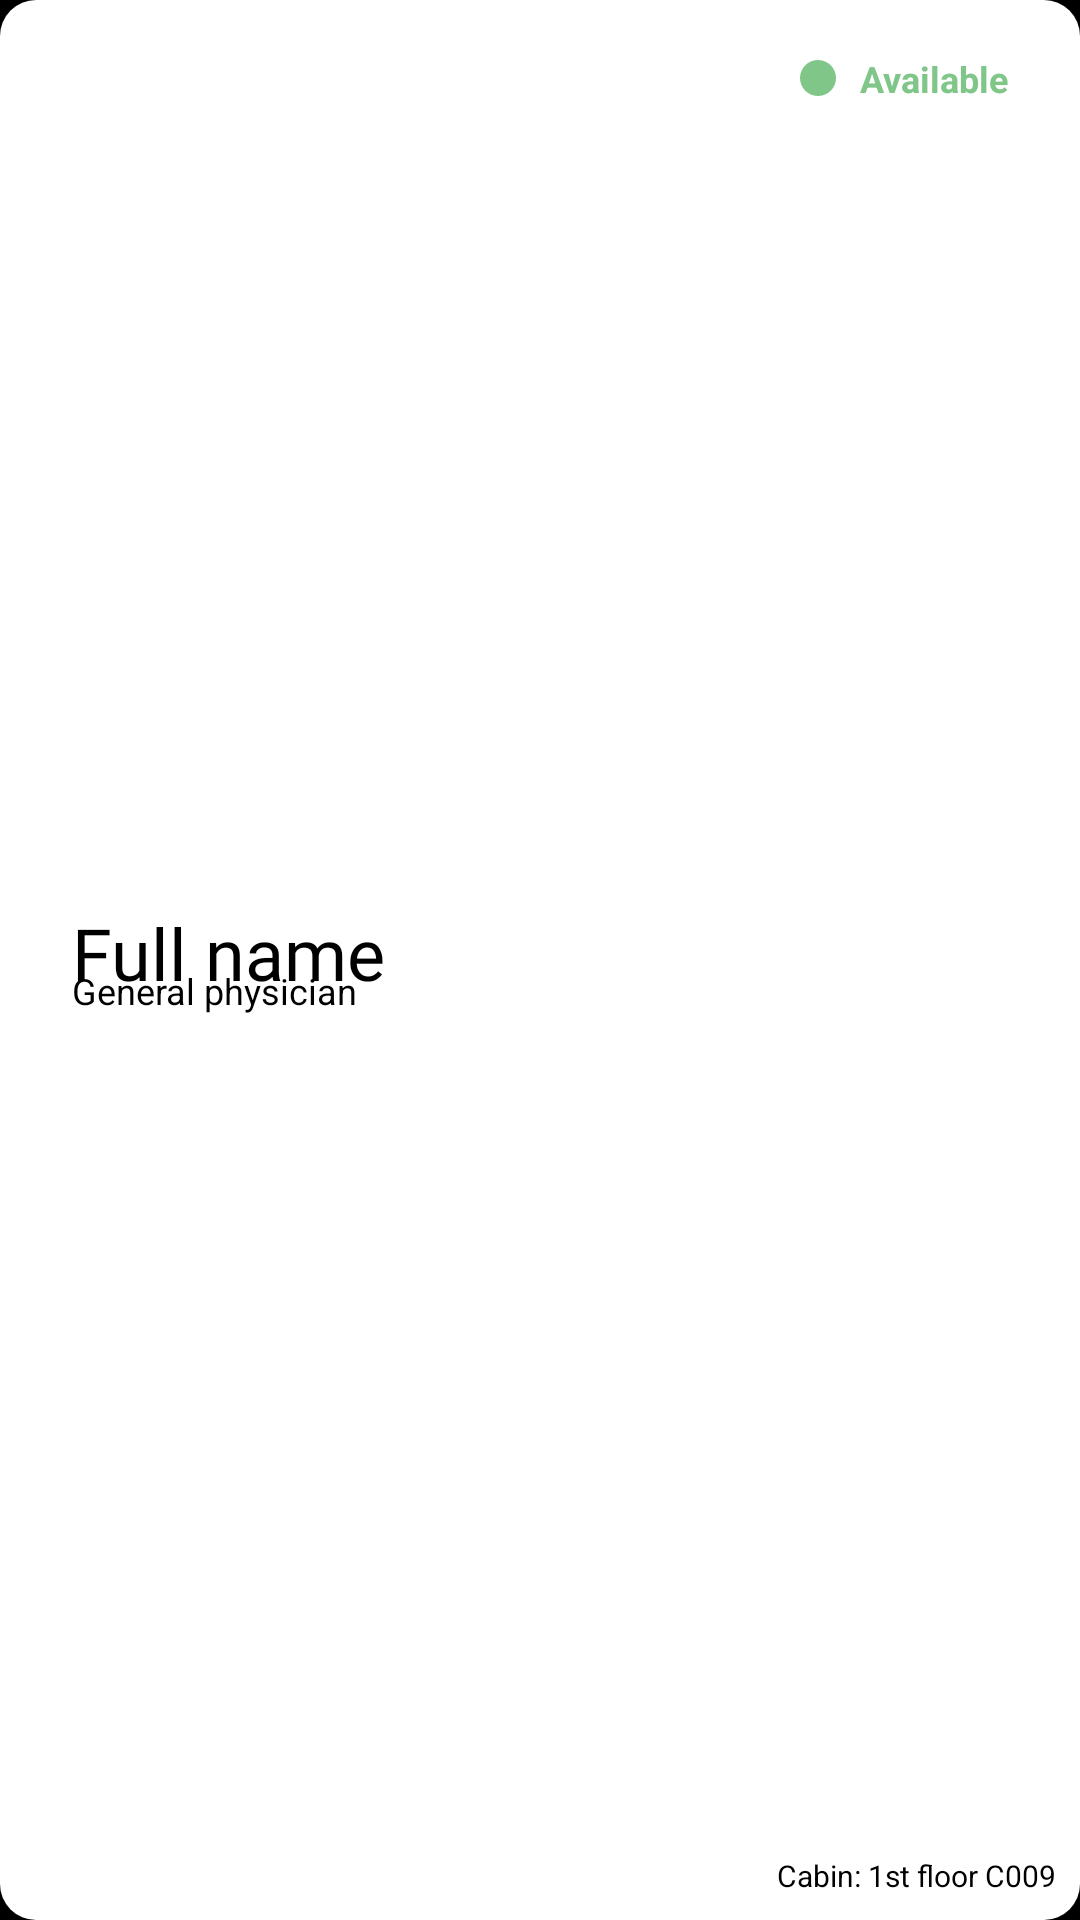

This screen was rendered from an Android layout file. Write that file and the resources it references.
<!-- AndroidManifest.xml: application theme splashScreenTheme -->
<!-- res/layout/doctor_list_item.xml -->
<?xml version="1.0" encoding="utf-8"?>
<RelativeLayout
    xmlns:android="http://schemas.android.com/apk/res/android"
    android:layout_width="match_parent"
    android:background="@drawable/recycler_bg"
    android:layout_height="100dp"
    android:layout_marginBottom="8dp"
    android:layout_marginLeft="8dp"
    android:layout_marginRight="8dp">


    <LinearLayout
        android:id="@+id/doctor_list_item_nameStatusContainer_linearLayout"
        android:layout_width="match_parent"
        android:layout_height="wrap_content"
        android:orientation="vertical"
        android:layout_centerVertical="true"
        android:layout_marginLeft="16dp">

        <TextView
            android:id="@+id/doctor_list_item_name_textView"
            android:layout_width="wrap_content"
            android:layout_height="wrap_content"
            android:textColor="@color/colorPrimary"
            android:text="Full name"
            android:textSize="24sp"
            android:fontFamily="@font/baloobhaina2_regular"/>


        <TextView
            android:id="@+id/doctor_list_item_type_textView"
            android:layout_width="wrap_content"
            android:layout_height="wrap_content"
            android:layout_below="@+id/doctor_list_item_logDescription_textView"
            android:text="General physician"
            android:textSize="12sp"
            android:textColor="#000"
            android:layout_marginTop="-12dp"/>

    </LinearLayout>


    <LinearLayout
        android:id="@+id/doctor_list_item_statusContainer_linearLayout"
        android:layout_width="wrap_content"
        android:layout_height="wrap_content"
        android:orientation="horizontal"
        android:gravity="center_vertical"
        android:layout_alignParentEnd="true"
        android:layout_marginRight="16dp"
        android:layout_marginTop="8dp">


        <View
            android:id="@+id/doctor_list_item_statusCircle_view"
            android:layout_width="12dp"
            android:layout_height="12dp"
            android:background="@drawable/cured_status_circle"/>

        <TextView
            android:id="@+id/doctor_list_item_statusText_textView"
            android:layout_width="wrap_content"
            android:layout_height="wrap_content"
            android:text="Available"
            android:textSize="12sp"
            android:layout_marginLeft="8dp"
            android:textStyle="bold"
            android:textColor="@color/recoveredLightText"/>

    </LinearLayout>

    <TextView
        android:id="@+id/doctor_list_item_logDescription_textView"
        android:layout_width="match_parent"
        android:layout_height="wrap_content"
        android:layout_toRightOf="@id/doctor_list_item_nameStatusContainer_linearLayout"
        android:layout_marginTop="18dp"
        android:textColor="@color/colorPrimary"
        android:maxLines="1"
        android:minLines="1"
        android:ellipsize="end"
        android:layout_marginLeft="16dp"
        android:layout_marginRight="16dp"/>

    <TextView
        android:id="@+id/doctor_list_item_dateAdded_textView"
        android:layout_width="wrap_content"
        android:layout_height="wrap_content"
        android:layout_alignParentBottom="true"
        android:layout_alignParentEnd="true"
        android:textColor="@color/colorPrimary"
        android:gravity="center"
        android:text="Cabin: 1st floor C009"
        android:textSize="10sp" />

</RelativeLayout>
<!-- resources referenced by this layout -->
<resources>
  <color name="colorPrimary">#000</color>
  <color name="recoveredLightText">#80C689</color>
  <!-- drawable cured_status_circle (drawable) -->
  <?xml version="1.0" encoding="utf-8"?>
  <shape xmlns:android="http://schemas.android.com/apk/res/android"
      android:shape="oval">
  
      <solid android:color="@color/recoveredLightText"/>
      <size android:height="54dp"
          android:width="54dp"/>
  
  </shape>
  <!-- drawable recycler_bg (drawable) -->
  <?xml version="1.0" encoding="utf-8"?>
  <shape xmlns:android="http://schemas.android.com/apk/res/android">
      <solid
          android:color="@color/colorAccent"/>
      <corners
          android:radius="12dp" />
      <padding
          android:left="8dp"
          android:top="10dp"
          android:right="8dp"
          android:bottom="8dp" />
  </shape>
  <style name="splashScreenTheme" parent="Theme.MaterialComponents.NoActionBar">
          <item name="android:windowBackground">@drawable/splash_screen</item>
          <item name="android:statusBarColor">@color/colorPrimary</item>
      </style>
  <color name="colorAccent">#fff</color>
  <!-- drawable splash_screen (drawable) -->
  <?xml version="1.0" encoding="utf-8"?>
  <layer-list xmlns:android="http://schemas.android.com/apk/res/android">
  
      <item android:drawable="@color/colorPrimary" />
      <item android:drawable="@drawable/ic_splash_logo"
          android:gravity="center" />
  
  </layer-list>
  <!-- drawable ic_splash_logo: vector/xml drawable (drawable, 5958 chars, omitted) -->
</resources>
